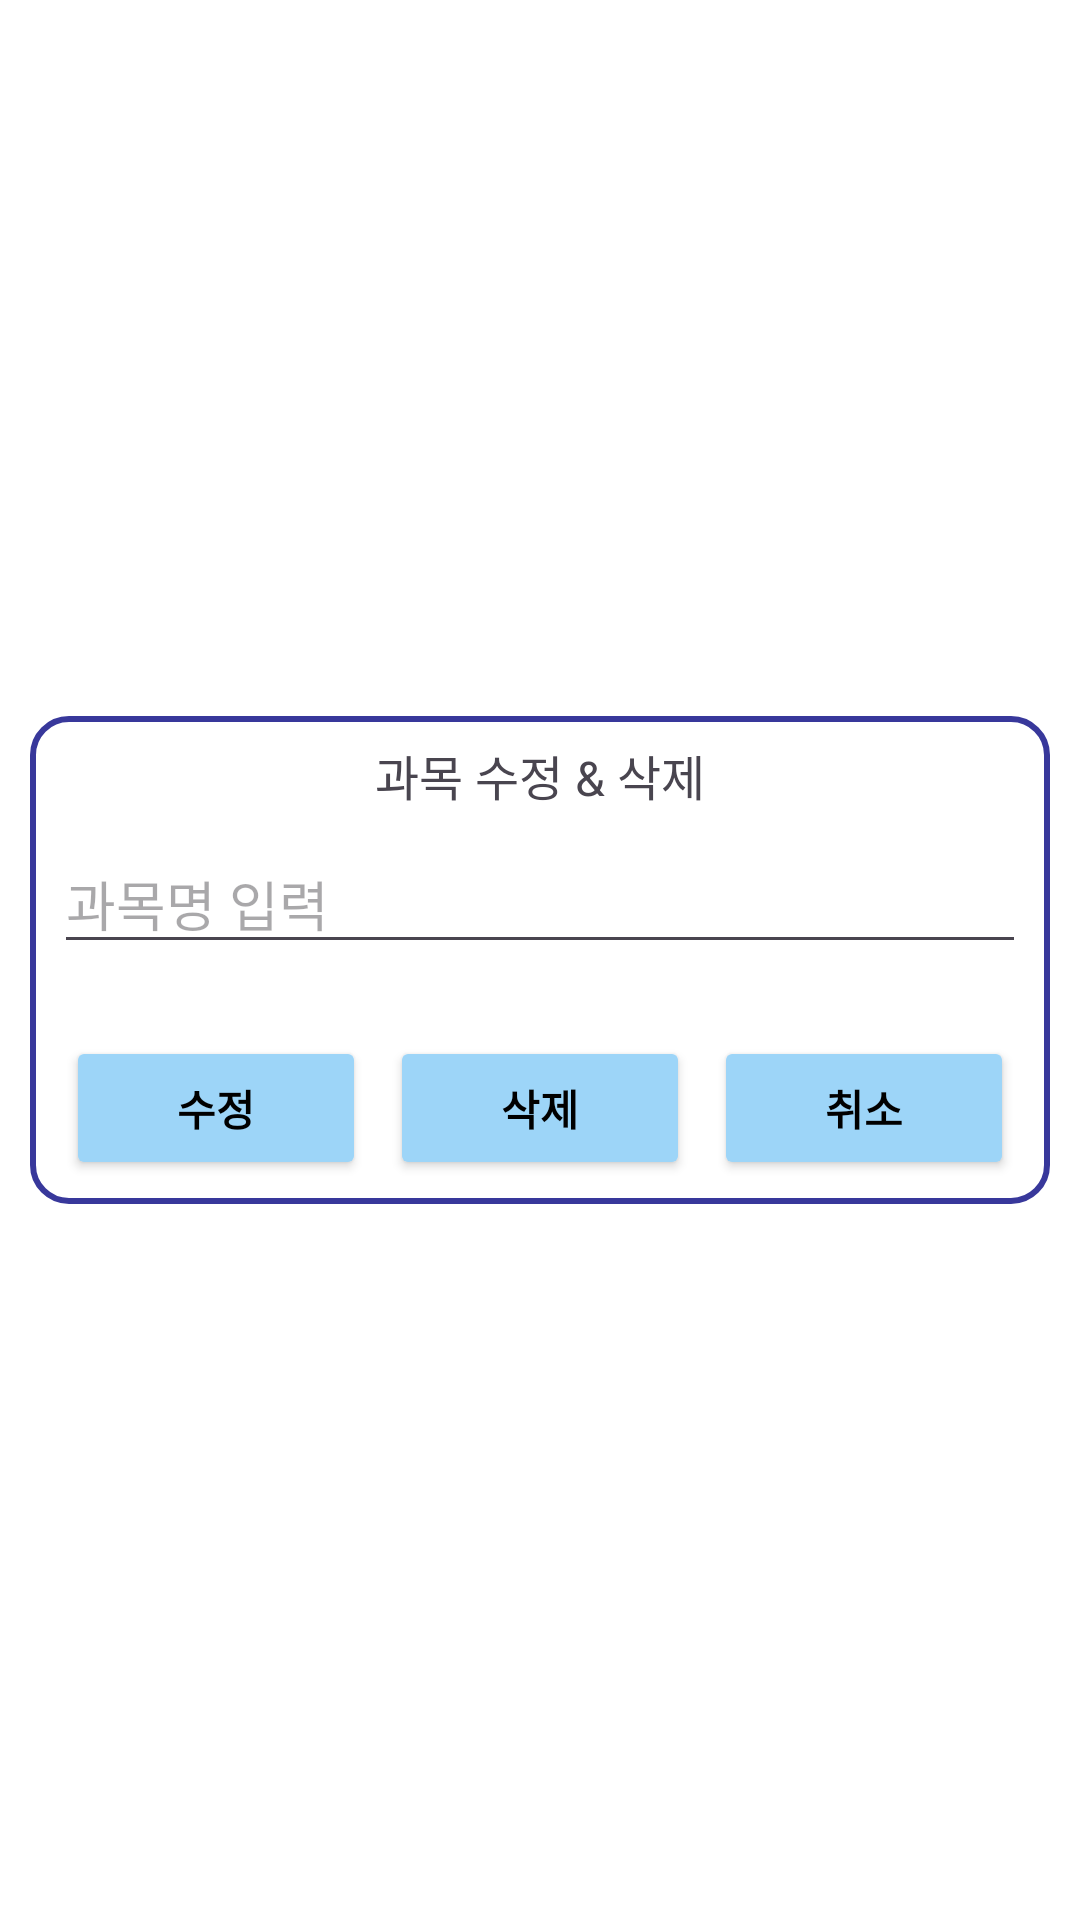

Android layout source for this screen:
<!-- AndroidManifest.xml: application theme Theme.Studymate -->
<!-- res/layout/dialog_edit_subject.xml -->
<?xml version="1.0" encoding="utf-8"?>
<LinearLayout
    xmlns:android="http://schemas.android.com/apk/res/android"
    android:layout_width="match_parent"
    android:layout_height="match_parent"
    android:gravity="center"
    android:padding="10dp"
    android:orientation="vertical"
    android:background="#FFFFFF">

    <LinearLayout
        android:layout_width="match_parent"
        android:layout_height="wrap_content"
        android:orientation="vertical"
        android:background="@drawable/dialog_border"
        android:gravity="center"
        android:layout_gravity="center" >

        <TextView
            android:layout_width="wrap_content"
            android:layout_height="wrap_content"
            android:text="과목 수정 &amp; 삭제"
            android:textSize="16sp"
            android:layout_marginBottom="8dp" />

        <EditText
            android:id="@+id/edit_new_subject"
            android:layout_width="match_parent"
            android:layout_height="wrap_content"
            android:hint="과목명 입력"
            android:inputType="text"
            android:layout_marginBottom="16dp" />

        <LinearLayout
            android:layout_width="match_parent"
            android:layout_height="wrap_content"
            android:orientation="horizontal"
            android:gravity="center"
            android:layout_marginTop="8dp"
            android:weightSum="3">

            <Button
                android:id="@+id/btn_edit_subject"
                android:layout_width="0dp"
                android:layout_height="48dp"
                android:layout_weight="1"
                android:layout_marginHorizontal="4dp"
                android:backgroundTint="#9DD5F8"
                android:text="수정"
                android:textColor="#000000"
                android:textStyle="bold"
                android:textAllCaps="false"
                android:elevation="2dp" />

            <Button
                android:id="@+id/btn_delete_subject"
                android:layout_width="0dp"
                android:layout_height="48dp"
                android:layout_weight="1"
                android:layout_marginHorizontal="4dp"
                android:backgroundTint="#9DD5F8"
                android:text="삭제"
                android:textColor="#000000"
                android:textStyle="bold"
                android:textAllCaps="false"
                android:elevation="2dp" />

            <Button
                android:id="@+id/btn_cancel_edit"
                android:layout_width="0dp"
                android:layout_height="48dp"
                android:layout_weight="1"
                android:layout_marginHorizontal="4dp"
                android:backgroundTint="#9DD5F8"
                android:text="취소"
                android:textColor="#000000"
                android:textStyle="bold"
                android:textAllCaps="false"
                android:elevation="2dp" />

        </LinearLayout>
    </LinearLayout>
</LinearLayout>
<!-- resources referenced by this layout -->
<resources>
  <!-- drawable dialog_border (drawable) -->
  <?xml version="1.0" encoding="utf-8"?>
  <shape xmlns:android="http://schemas.android.com/apk/res/android">
      <solid android:color="#FFFFFF" />
      <stroke android:width="2dp" android:color="#38389B" />
      <corners android:radius="12dp"/>
      <padding android:left="8dp" android:top="8dp" android:right="8dp" android:bottom="8dp" />
  </shape>
  <style name="Theme.Studymate" parent="Base.Theme.Studymate" />
  <style name="Base.Theme.Studymate" parent="Theme.Material3.DayNight.NoActionBar">
          
          
      </style>
</resources>
